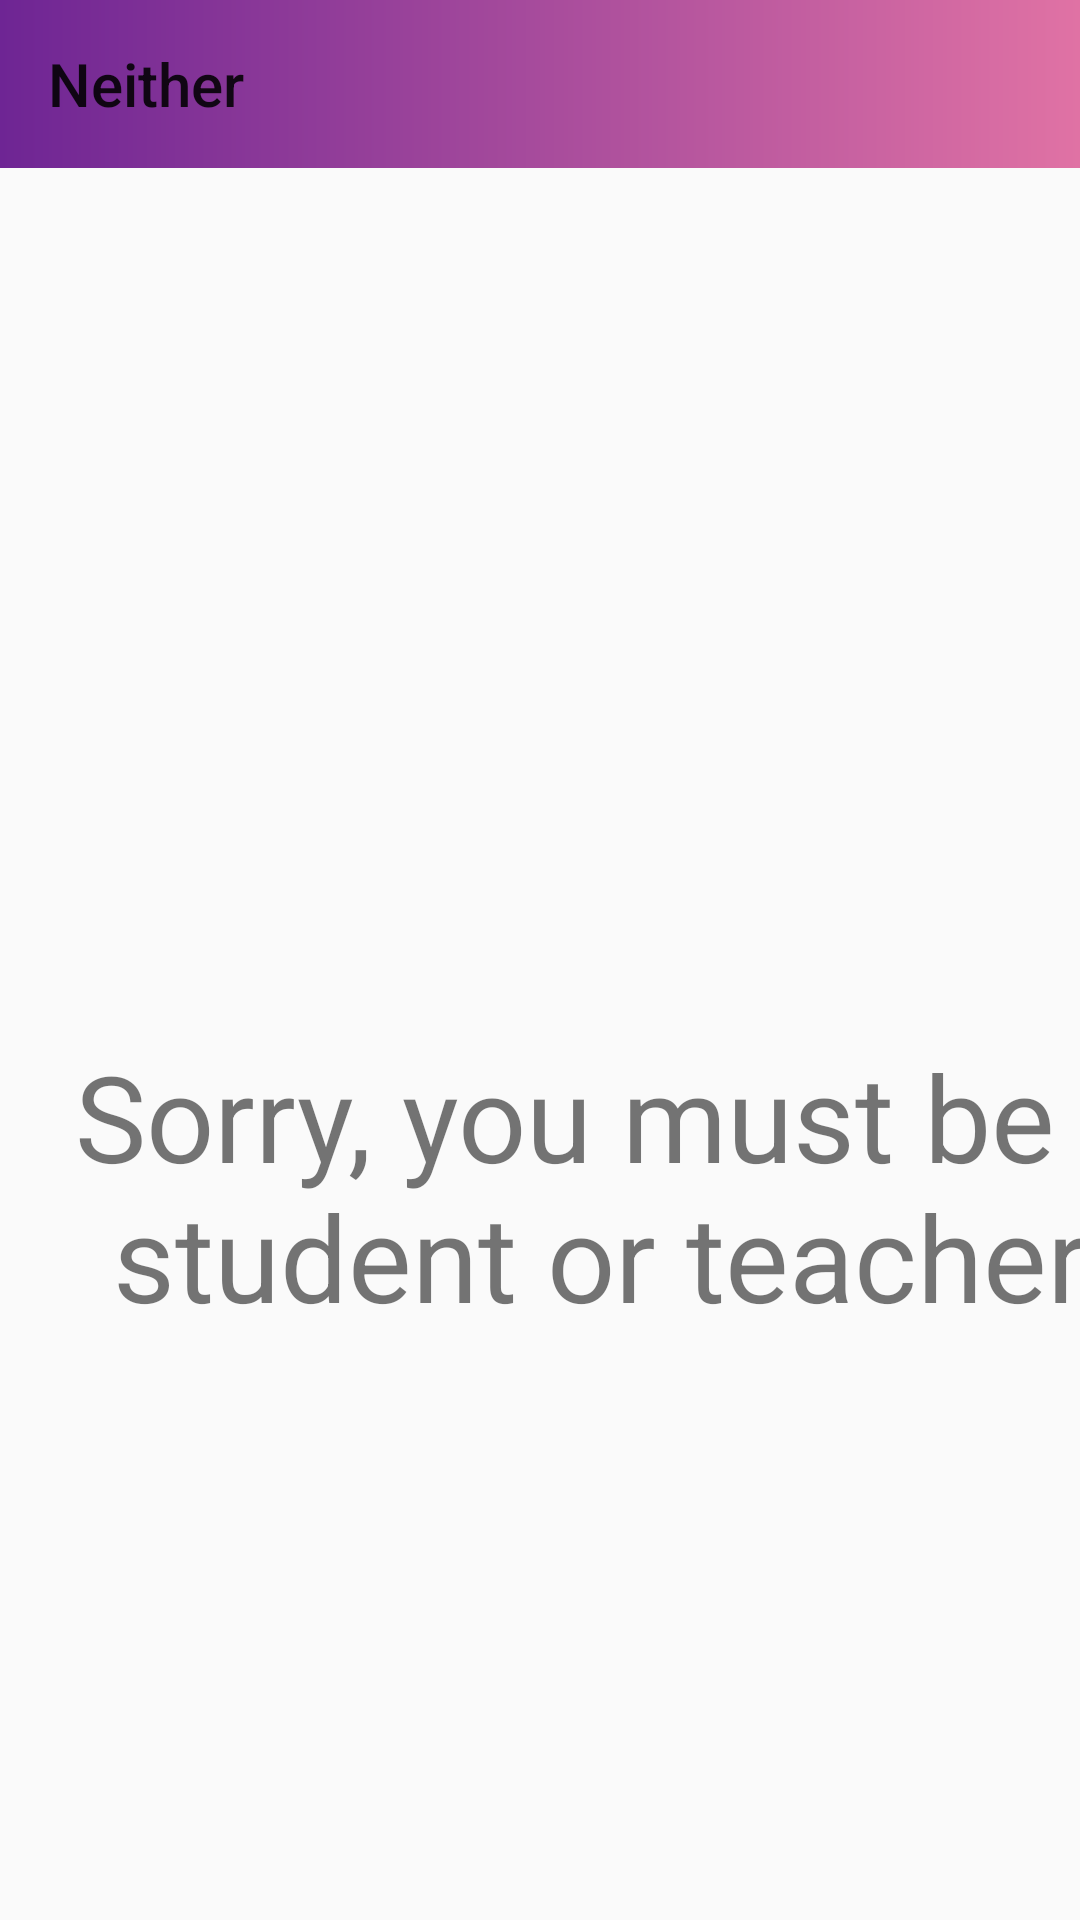

Produce the Android XML layout that renders to this screen, including the resource entries it uses.
<!-- AndroidManifest.xml: application theme Theme.VoxChoiceFinalProject -->
<!-- res/layout/neither_layout.xml -->
<?xml version="1.0" encoding="utf-8"?>
<androidx.constraintlayout.widget.ConstraintLayout xmlns:android="http://schemas.android.com/apk/res/android"
    xmlns:app="http://schemas.android.com/apk/res-auto"
    xmlns:tools="http://schemas.android.com/tools"
    android:layout_width="match_parent"
    android:layout_height="match_parent">

    <androidx.appcompat.widget.Toolbar
        android:id="@+id/toolbar"
        android:layout_width="match_parent"
        android:layout_height="?attr/actionBarSize"
        android:background="@drawable/toolbar1"
        app:layout_constraintTop_toTopOf="parent"
        app:title="Neither" />

    <TextView
        android:id="@+id/textView"
        android:layout_width="408dp"
        android:layout_height="671dp"
        android:layout_marginTop="4dp"
        android:gravity="center"
        android:text="Sorry, you must be a student or teacher."
        android:textSize="40sp"
        app:layout_constraintTop_toBottomOf="@+id/toolbar"
        tools:layout_editor_absoluteX="3dp" />
</androidx.constraintlayout.widget.ConstraintLayout>
<!-- resources referenced by this layout -->
<resources>
  <!-- drawable toolbar1 (drawable) -->
  <?xml version="1.0" encoding="utf-8"?>
  <shape android:shape="rectangle"
      xmlns:android="http://schemas.android.com/apk/res/android">
  
      
  
  
      <gradient
          android:startColor="#6E2594"
          android:endColor="#E072A4"
          android:type="linear"
          />
  
  
  </shape>
  <style name="Theme.VoxChoiceFinalProject" parent="Base.Theme.VoxChoiceFinalProject" />
  <style name="Base.Theme.VoxChoiceFinalProject" parent="Theme.AppCompat.Light.NoActionBar">
          
          
      </style>
</resources>
